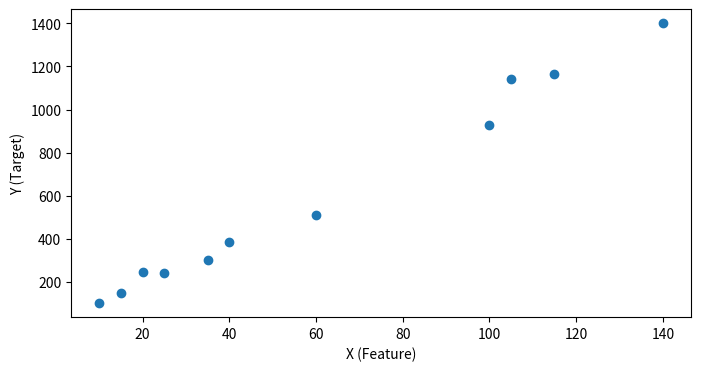
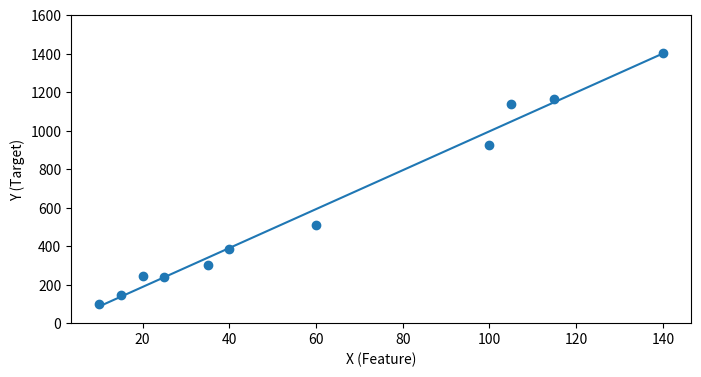

Source code (Python) for these figures, in order:
import numpy as np
import matplotlib.pyplot as plt

#INPUT DATA
x = np.array([10,15,20,25,35,40,60,100,105,115,140])            #FEATURE
y = np.array([102,148,245,240,300,384,510,928,1140,1167,1401])  #TARGET VARIABLE (TO BE PREDICTED)

#VISUAL REPRESENTATION
plt.figure(figsize=(8,4))
plt.scatter(x, y)
plt.xlabel('X (Feature)')
plt.ylabel('Y (Target)')
plt.show()

#WITH INTERCEPT
θ1 = 150 #Initialize θ1 as any random value
θ0 = 25  #Initialize θ2 as any random value
lr = 0.0001 #Set the Learning Rate
all_θ1 = []  #Create an empty list to add all the updated θ1s during gradient descent (for error graph plotting)
all_θ0 = []  #Create an empty list to add all the updated θ0s during gradient descent (for error graph plotting)
all_error = [] #Create an empty list to store the errors (RMSE) at every iteration. 
prev_θ0 = θ0   #Assign prev_θ0 as θ0 and update it as we pass by every iteration.
prev_θ1 = θ1   #Assign prev_θ1 as θ1 and update it as we pass by every iteration.
i = 1
#The difference between the [prev_θ0, prev_θ1 and θ0, θ1] is used as tthe breaking-condition for the loop. (convergence)
while True:
    print('Iteration: ', i)
    i+=1
    y_pred = θ0+(θ1*x)    #Prediction using linear regression. y = θ0 + θ1x (same as y=c+mx)
    error = (1/(2*len(x)))*(sum((y_pred - y)**2)) #Cost Function that we have to minimize using gradiant descent.
    slope_0 = sum((y_pred - y))/len(x)            #Calculate the gradient (slope) of Cost Function wrt θ0.
    slope_1 = sum(x*(y_pred - y))/len(x)          #Calculate the gradient (slope) of Cost Function wrt θ0.
    θ0 = θ0 - (lr*slope_0)                        #Update θ0 according to its slope and the learning rate.   
    θ1 = θ1 - (lr*slope_1)                        #Update θ1 according to its slope and the learning rate.   
    print('θ0 = ', θ0, ' Slope(θ0) = ', slope_0, ' θ1 = ', θ1, ' Slope(θ1) = ', slope_1)
    if (np.abs(prev_θ0-θ0) <= 0.00001) & (np.abs(prev_θ1-θ1) <= 0.00001): #If prev_θ0,θ0, prev_θ1,θ1 are very close/almost same, it means we have reached the minima.
        break
    else:
        prev_θ0 = θ0       #Else, assign prev_θ0,prev_θ1 as θ0, θ1 and run the loop again. (next iteration: Predict with updated θ1 and caluclate error, slope, update etc.) 
        prev_θ1 = θ1      
        all_θ0.append(θ0) #Appending θ0, θ1  and error to the list to plot the error graph. 
        all_θ1.append(θ1) 
        all_error.append(error)
		

#VISUAL REPRESENTATION OF BEST FIT LINE
plt.figure(figsize=(8,4))
plt.scatter(x, y)
plt.plot(x, y_pred)
plt.xlabel('X (Feature)')
plt.ylabel('Y (Target)')
plt.ylim(0,1600)
plt.show()